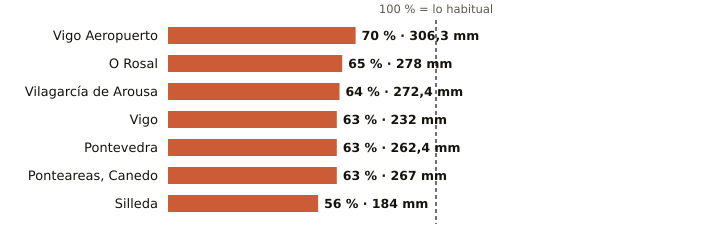

The table this chart was drawn from, first rows:
estacion, provincia, indicativo, mm_otono, referencia_mm, pct, periodo_referencia, hasta, hora
Vigo Aeropuerto, Pontevedra, 1495, 306.3, 435.2, 70, 1991-2020, 2026-11-16, 12
O Rosal, Pontevedra, 1730E, 278.0, 429.1, 65, 1991-2020, 2026-11-16, 11
Vilagarcía de Arousa, Pontevedra, 1477V, 272.4, 425.6, 64, 2009-2025, 2026-11-16, 11
Vigo, Pontevedra, 1496X, 232.0, 365.6, 63, 2004-2025, 2026-11-16, 11
Pontevedra, Pontevedra, 1484C, 262.4, 415.1, 63, 1991-2020, 2026-11-16, 12
Ponteareas, Canedo, Pontevedra, 1723X, 267.0, 426.7, 63, 2004-2025, 2026-11-16, 10
Silleda, Pontevedra, 1466A, 184.0, 330.4, 56, 1991-2025, 2026-11-16, 9
